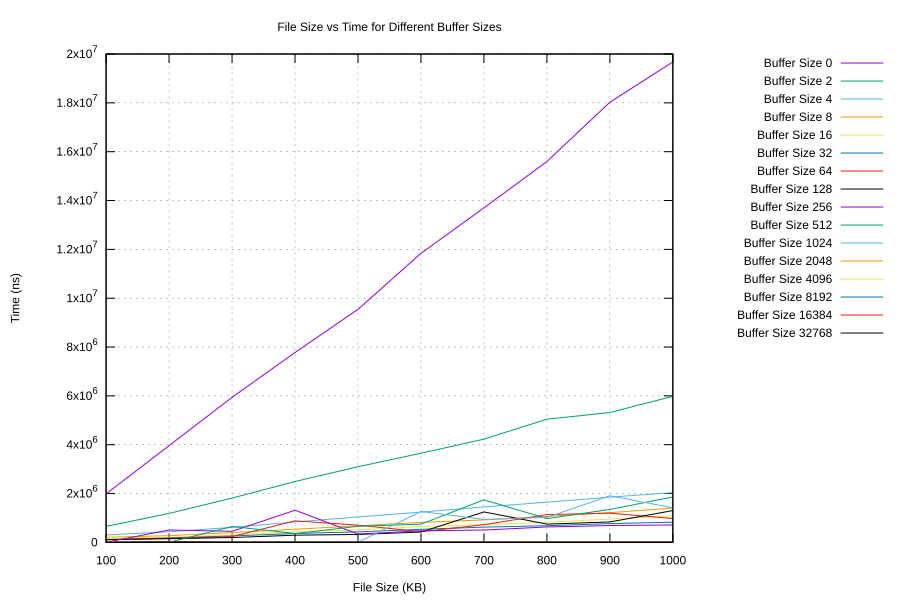

The table this chart was drawn from, first rows:
Buffer Size (Bytes), File Size (KB), Time (ns)
0, 100, 1988090
0, 200, 3962257
0, 300, 5942259
0, 400, 7777100
0, 500, 9543570
0, 600, 11838703
0, 700, 13697778
0, 800, 15599146
0, 900, 18026572
0, 1000, 19676205
2, 100, 655643
2, 200, 1187852
2, 300, 1815061
2, 400, 2494196
2, 500, 3099127
2, 600, 3652281
2, 700, 4229689
2, 800, 5045867
2, 900, 5318913
2, 1000, 5983199
4, 100, 303697
4, 200, 436695
4, 300, 615119
4, 400, 838591
4, 500, 1041313
4, 600, 1241556
4, 700, 1452350
4, 800, 1646730
4, 900, 1854299
4, 1000, 2038262
8, 100, 208059
8, 200, 275940
8, 300, 405923
8, 400, 538708
8, 500, 681801
8, 600, 820779
8, 700, 920636
8, 800, 1062727
8, 900, 1218190
8, 1000, 1406871
16, 100, 181654
16, 200, 211955
16, 300, 309355
16, 400, 437679
16, 500, 510979
16, 600, 649862
16, 700, 724909
16, 800, 826048
16, 900, 956379
16, 1000, 1083205
32, 100, 108115
32, 200, 181171
32, 300, 264220
32, 400, 365185
32, 500, 431199
32, 600, 535012
32, 700, 626396
32, 800, 683117
32, 900, 769149
32, 1000, 828674
... 100 more rows
